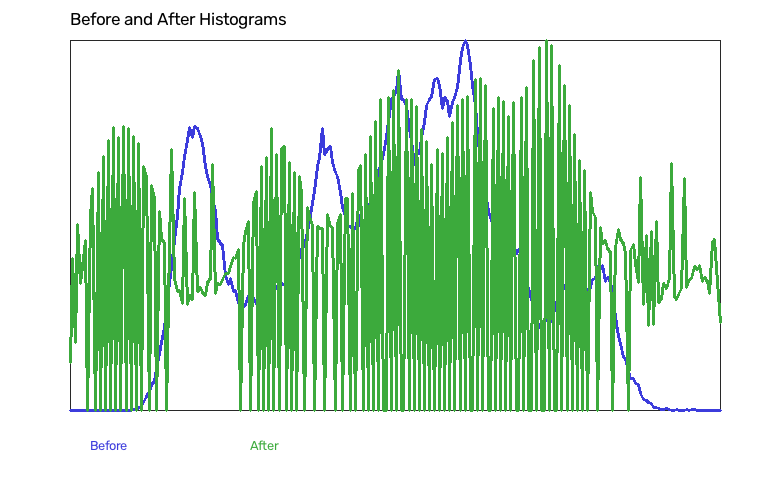

The table this chart was drawn from, first rows:
series, x, y
Before, 0.5, 0.0
Before, 1.5, 0.0
Before, 2.5, 0.0
Before, 3.5, 0.0
Before, 4.5, 0.0
Before, 5.5, 0.0
Before, 6.5, 0.0
Before, 7.5, 0.0
Before, 8.5, 0.0
Before, 9.5, 0.0
Before, 10.5, 0.0
Before, 11.5, 0.0
Before, 12.5, 0.0
Before, 13.5, 0.0
Before, 14.5, 0.0
Before, 15.5, 0.0
Before, 16.5, 0.0
Before, 17.5, 0.0
Before, 18.5, 0.0
Before, 19.5, 0.0
Before, 20.5, 0.0
Before, 21.5, 0.0
Before, 22.5, 0.0
Before, 23.5, 0.0
Before, 24.5, 0.0
Before, 25.5, 1.0
Before, 26.5, 6.0
Before, 27.5, 20.0
Before, 28.5, 29.0
Before, 29.5, 59.0
Before, 30.5, 97.0
Before, 31.5, 137.0
Before, 32.5, 181.0
Before, 33.5, 220.0
Before, 34.5, 300.0
Before, 35.5, 421.0
Before, 36.5, 500.0
Before, 37.5, 613.0
Before, 38.5, 760.0
Before, 39.5, 940.0
Before, 40.5, 1061
Before, 41.5, 1254
Before, 42.5, 1442
Before, 43.5, 1647
Before, 44.5, 1762
Before, 45.5, 1881
Before, 46.5, 1998
Before, 47.5, 2093
Before, 48.5, 2020
Before, 49.5, 2103
Before, 50.5, 2086
Before, 51.5, 2031
Before, 52.5, 1979
Before, 53.5, 1807
Before, 54.5, 1732
Before, 55.5, 1668
Before, 56.5, 1578
Before, 57.5, 1469
Before, 58.5, 1276
Before, 59.5, 1238
... 452 more rows
